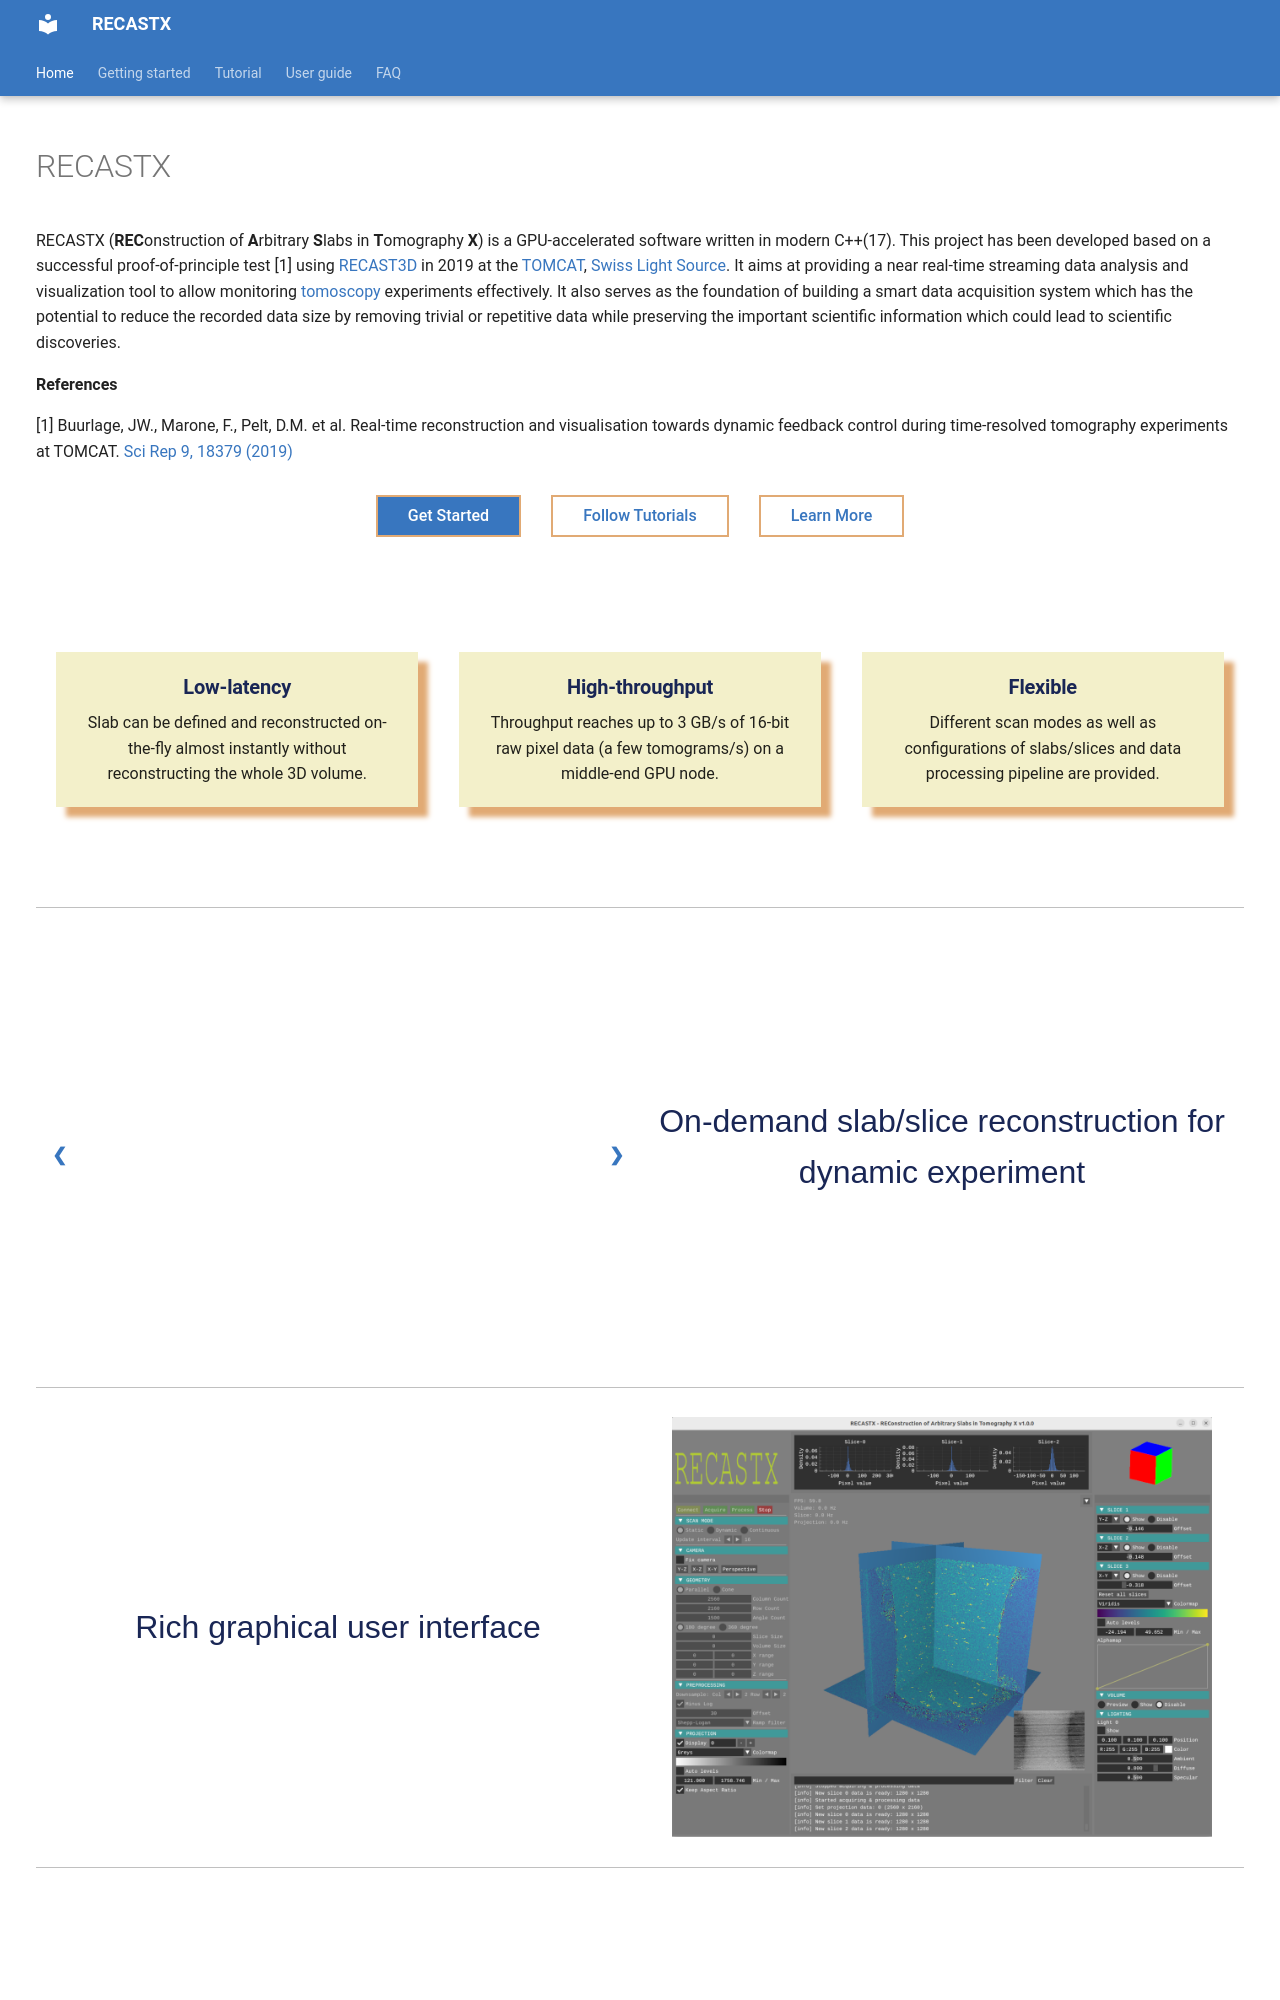

repository: zhujun98/recastx · page: index.html · generator: mkdocs

# RECASTX

[![documentation](https://github.com/zhujun98/recastx/actions/workflows/docs.yml/badge.svg)](https://github.com/zhujun98/recastx/actions/workflows/docs.yml)

---

![Overview](docs/docs/media/Overview.png)

[comment]: # (Any modification to the following content should also be implemented in 'docs/docs/index.md')
